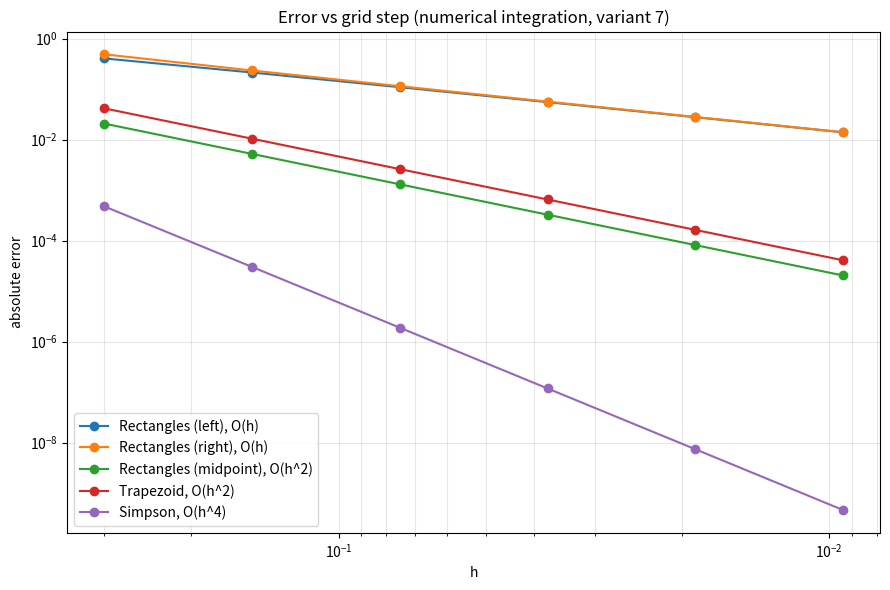
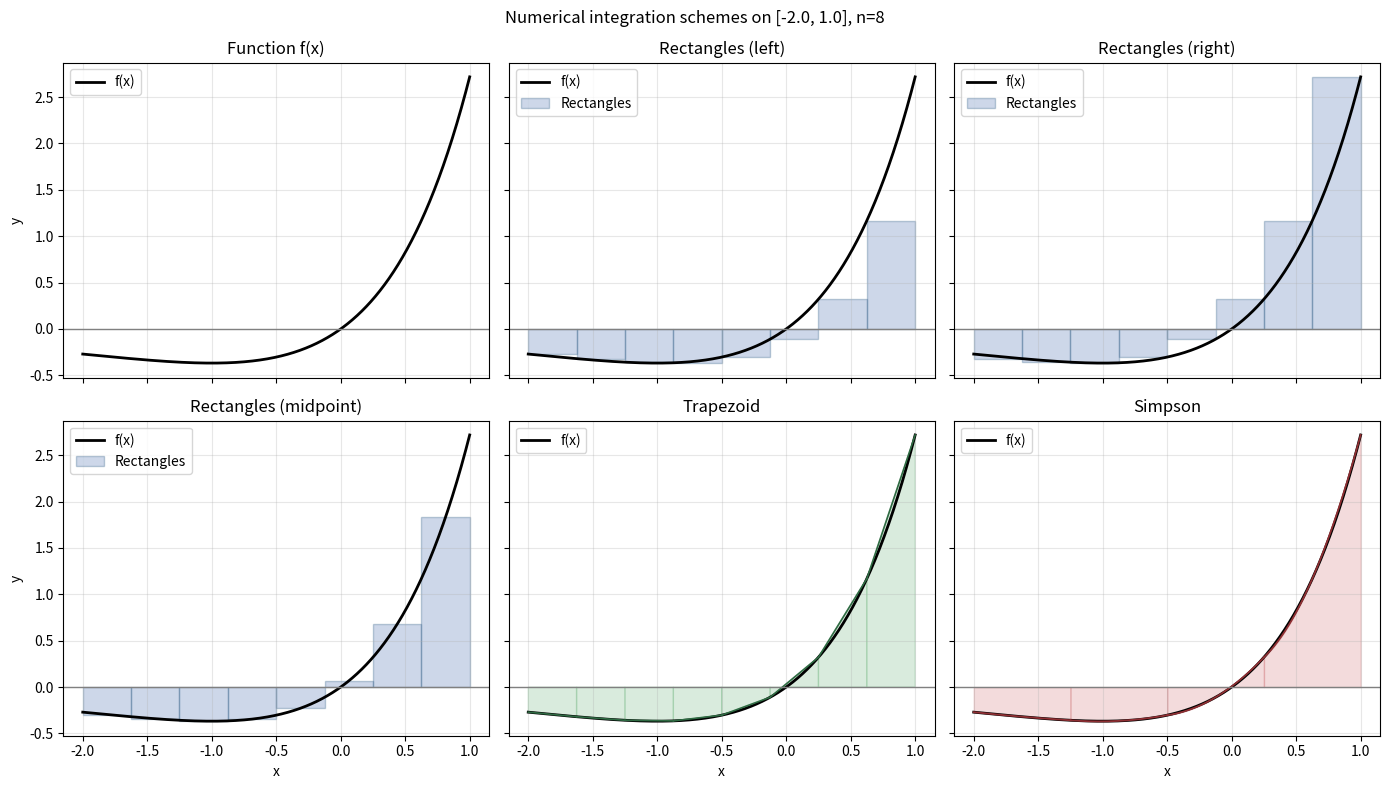

The matplotlib source for these figures, in order:
import numpy as np
import matplotlib

matplotlib.use("Agg")
import matplotlib.pyplot as plt
from matplotlib.axes import Axes


def f(x: np.ndarray) -> np.ndarray:
    return x * np.exp(x)


def exact_integral(a: float, b: float) -> float:
    antiderivative = lambda x: (x - 1.0) * np.exp(x)
    return float(antiderivative(b) - antiderivative(a))


def grid(a: float, b: float, n_intervals: int) -> tuple[np.ndarray, float]:
    x = np.linspace(a, b, n_intervals + 1)
    h = (b - a) / n_intervals
    return x, h


def integrate_rectangles_left(a: float, b: float, n_intervals: int) -> float:
    x, h = grid(a, b, n_intervals)
    return float(h * np.sum(f(x[:-1])))


def integrate_rectangles_right(a: float, b: float, n_intervals: int) -> float:
    x, h = grid(a, b, n_intervals)
    return float(h * np.sum(f(x[1:])))


def integrate_rectangles_midpoint(a: float, b: float, n_intervals: int) -> float:
    h = (b - a) / n_intervals
    x_mid = a + (np.arange(n_intervals) + 0.5) * h
    return float(h * np.sum(f(x_mid)))


def integrate_trapezoid(a: float, b: float, n_intervals: int) -> float:
    x, h = grid(a, b, n_intervals)
    y = f(x)
    return float(h * (0.5 * y[0] + np.sum(y[1:-1]) + 0.5 * y[-1]))


def integrate_simpson(a: float, b: float, n_intervals: int) -> float:
    if n_intervals % 2 != 0:
        raise ValueError("Simpson's rule requires an even number of intervals")

    x, h = grid(a, b, n_intervals)
    y = f(x)
    return float(
        h / 3.0 * (y[0] + y[-1] + 4.0 * np.sum(y[1:-1:2]) + 2.0 * np.sum(y[2:-2:2]))
    )


def abs_rel_error(approx: float, exact: float) -> tuple[float, float]:
    abs_err = abs(approx - exact)
    rel_err = abs_err / abs(exact) if exact != 0.0 else np.nan
    return abs_err, rel_err


def print_single_grid_report(a: float, b: float, n_intervals: int, exact: float) -> None:
    h = (b - a) / n_intervals
    i_rect_l = integrate_rectangles_left(a, b, n_intervals)
    i_rect_r = integrate_rectangles_right(a, b, n_intervals)
    i_rect = integrate_rectangles_midpoint(a, b, n_intervals)
    i_trap = integrate_trapezoid(a, b, n_intervals)
    i_simp = integrate_simpson(a, b, n_intervals)

    abs_rl, rel_rl = abs_rel_error(i_rect_l, exact)
    abs_rr, rel_rr = abs_rel_error(i_rect_r, exact)
    abs_r, rel_r = abs_rel_error(i_rect, exact)
    abs_t, rel_t = abs_rel_error(i_trap, exact)
    abs_s, rel_s = abs_rel_error(i_simp, exact)

    print("\nMain grid results")
    print("-----------------")
    print(f"n_intervals = {n_intervals}, h = {h:.6f}")
    print(f"{'Method':<26} {'Integral':>16} {'Abs error':>16} {'Rel error':>16}")
    print(
        f"{'Rectangles (left)':<26} {i_rect_l:16.10e} {abs_rl:16.10e} {rel_rl:16.10e}"
    )
    print(
        f"{'Rectangles (right)':<26} {i_rect_r:16.10e} {abs_rr:16.10e} {rel_rr:16.10e}"
    )
    print(
        f"{'Rectangles (midpoint)':<26} {i_rect:16.10e} {abs_r:16.10e} {rel_r:16.10e}"
    )
    print(f"{'Trapezoid':<26} {i_trap:16.10e} {abs_t:16.10e} {rel_t:16.10e}")
    print(f"{'Simpson':<26} {i_simp:16.10e} {abs_s:16.10e} {rel_s:16.10e}")


def convergence_data(a: float, b: float, n_values: list[int], exact: float) -> dict[str, np.ndarray]:
    hs = []
    err_rect_left = []
    err_rect_right = []
    err_rect = []
    err_trap = []
    err_simp = []

    for n in n_values:
        h = (b - a) / n
        hs.append(h)

        i_rect_left = integrate_rectangles_left(a, b, n)
        i_rect_right = integrate_rectangles_right(a, b, n)
        i_rect = integrate_rectangles_midpoint(a, b, n)
        i_trap = integrate_trapezoid(a, b, n)
        i_simp = integrate_simpson(a, b, n)

        err_rect_left.append(abs(i_rect_left - exact))
        err_rect_right.append(abs(i_rect_right - exact))
        err_rect.append(abs(i_rect - exact))
        err_trap.append(abs(i_trap - exact))
        err_simp.append(abs(i_simp - exact))

    return {
        "h": np.array(hs, dtype=float),
        "rect_left": np.array(err_rect_left, dtype=float),
        "rect_right": np.array(err_rect_right, dtype=float),
        "rect": np.array(err_rect, dtype=float),
        "trap": np.array(err_trap, dtype=float),
        "simp": np.array(err_simp, dtype=float),
    }


def print_convergence_table(n_values: list[int], conv: dict[str, np.ndarray]) -> None:
    print("\nConvergence table (max abs error = abs(I_h - I_exact))")
    print(
        "n_intervals       h      err_rect_left    err_rect_right     err_rect_mid"
        "      err_trapezoid      err_simpson"
    )
    for n, h, e_l, e_r, e_m, e_t, e_s in zip(
        n_values,
        conv["h"],
        conv["rect_left"],
        conv["rect_right"],
        conv["rect"],
        conv["trap"],
        conv["simp"],
    ):
        print(
            f"{n:11d} {h:8.5f} {e_l:16.6e} {e_r:17.6e} {e_m:16.6e}"
            f" {e_t:18.6e} {e_s:16.6e}"
        )


def save_error_plot(conv: dict[str, np.ndarray], filename: str) -> None:
    plt.figure(figsize=(9, 6))
    plt.loglog(conv["h"], conv["rect_left"], "o-", label="Rectangles (left), O(h)")
    plt.loglog(conv["h"], conv["rect_right"], "o-", label="Rectangles (right), O(h)")
    plt.loglog(conv["h"], conv["rect"], "o-", label="Rectangles (midpoint), O(h^2)")
    plt.loglog(conv["h"], conv["trap"], "o-", label="Trapezoid, O(h^2)")
    plt.loglog(conv["h"], conv["simp"], "o-", label="Simpson, O(h^4)")

    plt.gca().invert_xaxis()
    plt.xlabel("h")
    plt.ylabel("absolute error")
    plt.title("Error vs grid step (numerical integration, variant 7)")
    plt.grid(alpha=0.3, which="both")
    plt.legend()
    plt.tight_layout()
    plt.savefig(filename, dpi=200)
    plt.close()


def _plot_rectangles(ax: Axes, a: float, b: float, n_intervals: int, mode: str, title: str) -> None:
    x, h = grid(a, b, n_intervals)
    x_dense = np.linspace(a, b, 1200)
    y_dense = f(x_dense)

    if mode == "left":
        heights = f(x[:-1])
    elif mode == "right":
        heights = f(x[1:])
    elif mode == "midpoint":
        heights = f(x[:-1] + 0.5 * h)
    else:
        raise ValueError(f"Unknown rectangle mode: {mode}")

    ax.plot(x_dense, y_dense, color="black", linewidth=2.0, label="f(x)")
    ax.bar(
        x[:-1],
        heights,
        width=h,
        align="edge",
        color="#4c72b0",
        edgecolor="#1f4e79",
        alpha=0.28,
        linewidth=1.0,
        label="Rectangles",
    )
    ax.axhline(0.0, color="gray", linewidth=1.0)
    ax.set_title(title)
    ax.grid(alpha=0.3)
    ax.legend()


def _plot_trapezoid(ax: Axes, a: float, b: float, n_intervals: int) -> None:
    x, _ = grid(a, b, n_intervals)
    y = f(x)
    x_dense = np.linspace(a, b, 1200)
    y_dense = f(x_dense)

    ax.plot(x_dense, y_dense, color="black", linewidth=2.0, label="f(x)")
    for i in range(n_intervals):
        xs = [x[i], x[i], x[i + 1], x[i + 1]]
        ys = [0.0, y[i], y[i + 1], 0.0]
        ax.fill(xs, ys, color="#55a868", alpha=0.22)
        ax.plot([x[i], x[i + 1]], [y[i], y[i + 1]], color="#2f6b43", linewidth=1.2)

    ax.axhline(0.0, color="gray", linewidth=1.0)
    ax.set_title("Trapezoid")
    ax.grid(alpha=0.3)
    ax.legend()


def _plot_simpson(ax: Axes, a: float, b: float, n_intervals: int) -> None:
    if n_intervals % 2 != 0:
        raise ValueError("Simpson visualization requires even n_intervals")

    x, _ = grid(a, b, n_intervals)
    y = f(x)
    x_dense = np.linspace(a, b, 1200)
    y_dense = f(x_dense)

    ax.plot(x_dense, y_dense, color="black", linewidth=2.0, label="f(x)")

    for i in range(0, n_intervals, 2):
        xs = x[i : i + 3]
        ys = y[i : i + 3]
        coeffs = np.polyfit(xs, ys, deg=2)
        xq = np.linspace(xs[0], xs[2], 180)
        yq = coeffs[0] * xq**2 + coeffs[1] * xq + coeffs[2]
        ax.fill_between(xq, 0.0, yq, color="#c44e52", alpha=0.2)
        ax.plot(xq, yq, color="#8f2f33", linewidth=1.3)

    ax.axhline(0.0, color="gray", linewidth=1.0)
    ax.set_title("Simpson")
    ax.grid(alpha=0.3)
    ax.legend()


def save_methods_visualization(a: float, b: float, n_intervals: int, filename: str) -> None:
    fig, axes = plt.subplots(2, 3, figsize=(14, 8), sharex=True, sharey=True)

    x_dense = np.linspace(a, b, 1200)
    axes[0, 0].plot(x_dense, f(x_dense), color="black", linewidth=2.0, label="f(x)")
    axes[0, 0].axhline(0.0, color="gray", linewidth=1.0)
    axes[0, 0].set_title("Function f(x)")
    axes[0, 0].grid(alpha=0.3)
    axes[0, 0].legend()

    _plot_rectangles(axes[0, 1], a, b, n_intervals, mode="left", title="Rectangles (left)")
    _plot_rectangles(axes[0, 2], a, b, n_intervals, mode="right", title="Rectangles (right)")
    _plot_rectangles(axes[1, 0], a, b, n_intervals, mode="midpoint", title="Rectangles (midpoint)")
    _plot_trapezoid(axes[1, 1], a, b, n_intervals)
    _plot_simpson(axes[1, 2], a, b, n_intervals)

    for ax in axes[1, :]:
        ax.set_xlabel("x")
    for ax in axes[:, 0]:
        ax.set_ylabel("y")

    fig.suptitle(f"Numerical integration schemes on [{a}, {b}], n={n_intervals}", fontsize=12)
    fig.tight_layout()
    fig.savefig(filename, dpi=200)
    plt.close(fig)


def main() -> None:
    a, b = -2.0, 1.0
    n_intervals_main = 40
    n_values = [10, 20, 40, 80, 160, 320]
    n_intervals_visual = 8

    exact = exact_integral(a, b)

    print(f"Exact integral I = {exact:.10e}")

    print_single_grid_report(a, b, n_intervals_main, exact)

    conv = convergence_data(a, b, n_values, exact)
    print_convergence_table(n_values, conv)

    plot_name = "error_vs_h_variant7.png"
    save_error_plot(conv, plot_name)
    print(f"Saved plot: {plot_name}")

    methods_plot_name = "integration_methods_variant7.png"
    save_methods_visualization(a, b, n_intervals_visual, methods_plot_name)
    print(f"Saved plot: {methods_plot_name}")


if __name__ == "__main__":
    main()
